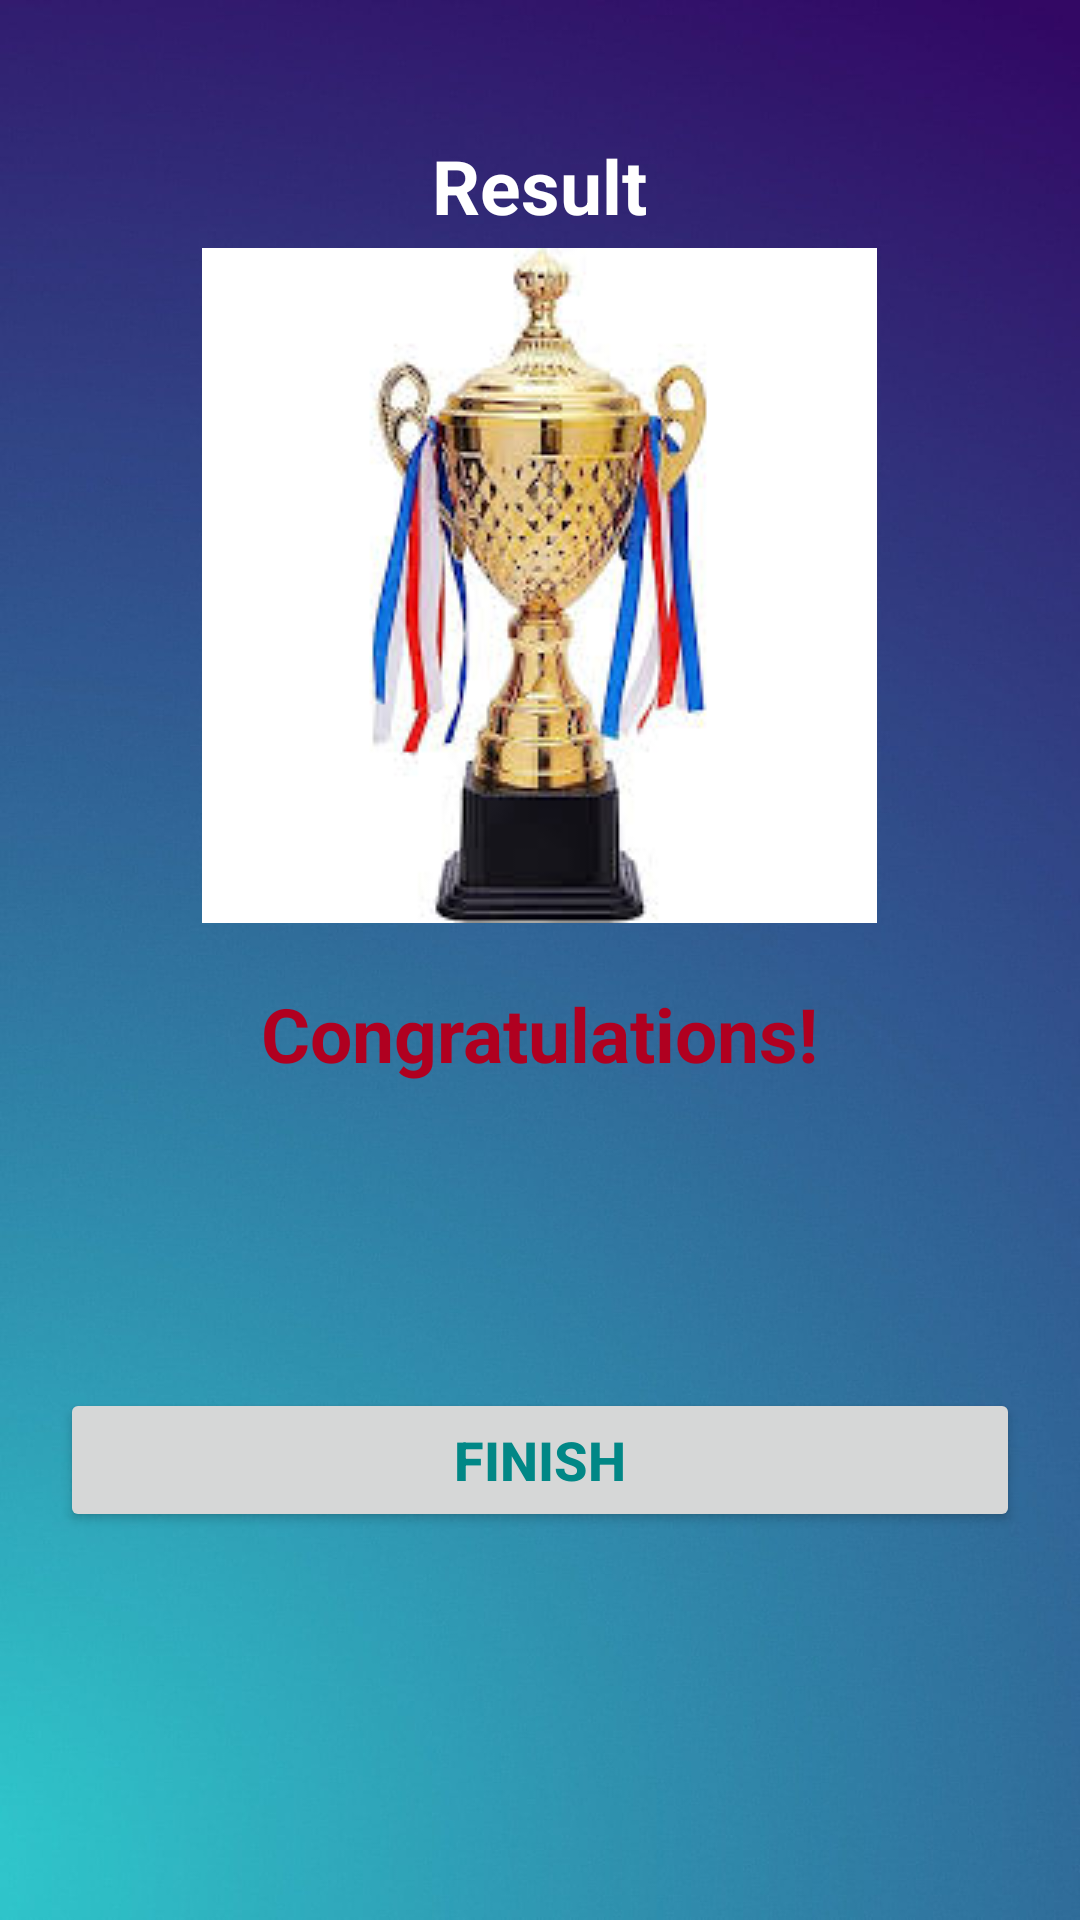

The Android layout XML behind this screen, and the referenced resources:
<!-- AndroidManifest.xml: application theme Theme.LPU_Quiz_Application -->
<!-- res/layout/activity_result.xml -->
<?xml version="1.0" encoding="utf-8"?>
<LinearLayout
    xmlns:android="http://schemas.android.com/apk/res/android"
    xmlns:tools="http://schemas.android.com/tools"
    android:layout_width="match_parent"
    android:layout_height="match_parent"
    android:background="@drawable/img_7"
    android:orientation="vertical"
    android:gravity="center_horizontal"
    android:padding="20dp"
    tools:context=".Result">

    <TextView
        android:id="@+id/tv_result"
        android:layout_width="wrap_content"
        android:layout_height="wrap_content"
        android:layout_marginTop="25dp"
        android:text="Result"
        android:textColor="@android:color/white"
        android:textSize="25sp"
        android:textStyle="bold"/>

    <ImageView
        android:id="@+id/iv_trophy"
        android:layout_width="wrap_content"
        android:layout_height="233dp"
        android:contentDescription="image"
        android:src="@drawable/img_6" />

    <TextView
        android:id="@+id/tv_congratulations"
        android:layout_width="wrap_content"
        android:layout_height="wrap_content"
        android:layout_marginTop="16dp"
        android:text="Congratulations!"
        android:textColor="@color/design_default_color_error"
        android:textSize="25sp"
        android:textStyle="bold"
        />

    <TextView
        android:id="@+id/tv_name"
        android:layout_width="wrap_content"
        android:layout_height="wrap_content"
        android:layout_marginTop="25dp"
        android:textColor="@color/material_dynamic_neutral0"
        android:textSize="22sp"
        android:textStyle="bold"
        tools:text="Username"
        />

    <TextView
        android:id="@+id/tv_score"
        android:layout_width="wrap_content"
        android:layout_height="wrap_content"
        android:layout_marginTop="10dp"
        android:textColor="@color/material_dynamic_neutral90"
        android:textSize="20sp"
        tools:text="Your Score is 5 out of 6"
        />

    <androidx.appcompat.widget.AppCompatButton
        android:id="@+id/btn_finish"
        android:layout_width="match_parent"
        android:layout_height="wrap_content"
        android:layout_marginTop="10dp"
        android:text="FINISH"
        android:textColor="@color/design_default_color_secondary_variant"
        android:textSize="18sp"
        android:textStyle="bold"
        />
</LinearLayout>
<!-- resources referenced by this layout -->
<resources>
  <!-- drawable img_6: png bitmap (drawable, 48952 bytes) -->
  <!-- drawable img_7: png bitmap (drawable, 621535 bytes) -->
  <style name="Theme.LPU_Quiz_Application" parent="Base.Theme.LPU_Quiz_Application" />
  <style name="Base.Theme.LPU_Quiz_Application" parent="Theme.Material3.DayNight.NoActionBar">
          
          
      </style>
</resources>
